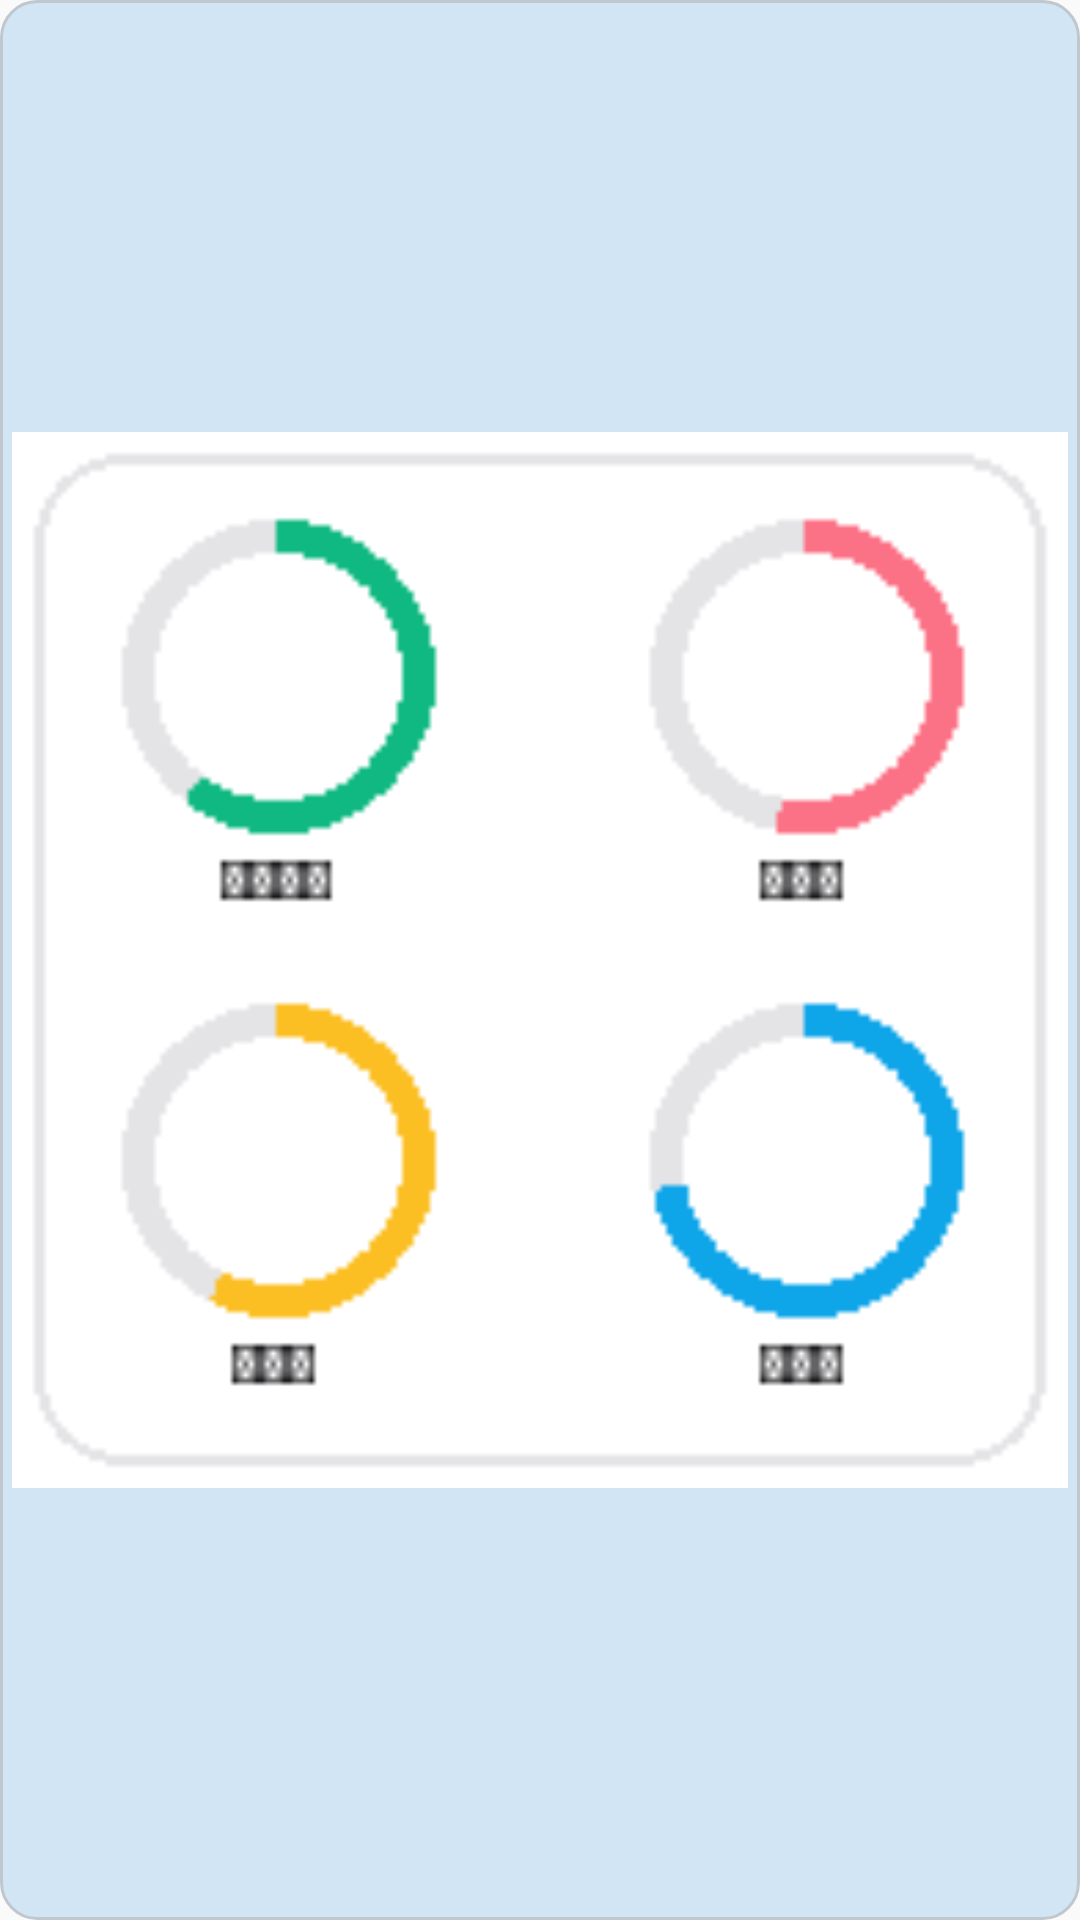

Reconstruct the res/layout file that produces this screen, plus the resources it refers to.
<!-- AndroidManifest.xml: application theme AppTheme -->
<!-- res/layout/widget_preview_kbju_rings.xml -->
<?xml version="1.0" encoding="utf-8"?>
<FrameLayout xmlns:android="http://schemas.android.com/apk/res/android"
    android:layout_width="match_parent"
    android:layout_height="match_parent"
    android:background="@drawable/widget_button_bg"
    android:padding="4dp">

    <ImageView
        android:layout_width="match_parent"
        android:layout_height="match_parent"
        android:contentDescription="@string/widget_kbju_description"
        android:scaleType="fitCenter"
        android:src="@drawable/widget_preview_kbju_rings" />
</FrameLayout>
<!-- resources referenced by this layout -->
<resources>
  <!-- drawable widget_button_bg (drawable) -->
  <?xml version="1.0" encoding="utf-8"?>
  <shape xmlns:android="http://schemas.android.com/apk/res/android"
      android:shape="rectangle">
      <solid android:color="@color/widget_button_bg" />
      <stroke
          android:width="1dp"
          android:color="@color/widget_button_stroke" />
      <corners android:radius="12dp" />
  </shape>
  <!-- drawable widget_preview_kbju_rings: png bitmap (drawable, 2599 bytes) -->
  <string name="widget_kbju_description">КБЖУ сегодня</string>
  <style name="AppTheme" parent="Theme.AppCompat.Light.DarkActionBar">
          
          <item name="colorPrimary">@color/colorPrimary</item>
          <item name="colorPrimaryDark">@color/colorPrimaryDark</item>
          <item name="colorAccent">@color/colorAccent</item>
      </style>
  <color name="widget_button_bg">#FFFFFF</color>
  <color name="widget_button_stroke">#E4E4E7</color>
  <!-- not gathered from this repository: default colours our renderer supplied (Android Studio template values) -->
  <color name="colorPrimary">#FF6200EE</color>
  <color name="colorPrimaryDark">#FF3700B3</color>
  <color name="colorAccent">#FF03DAC5</color>
</resources>
